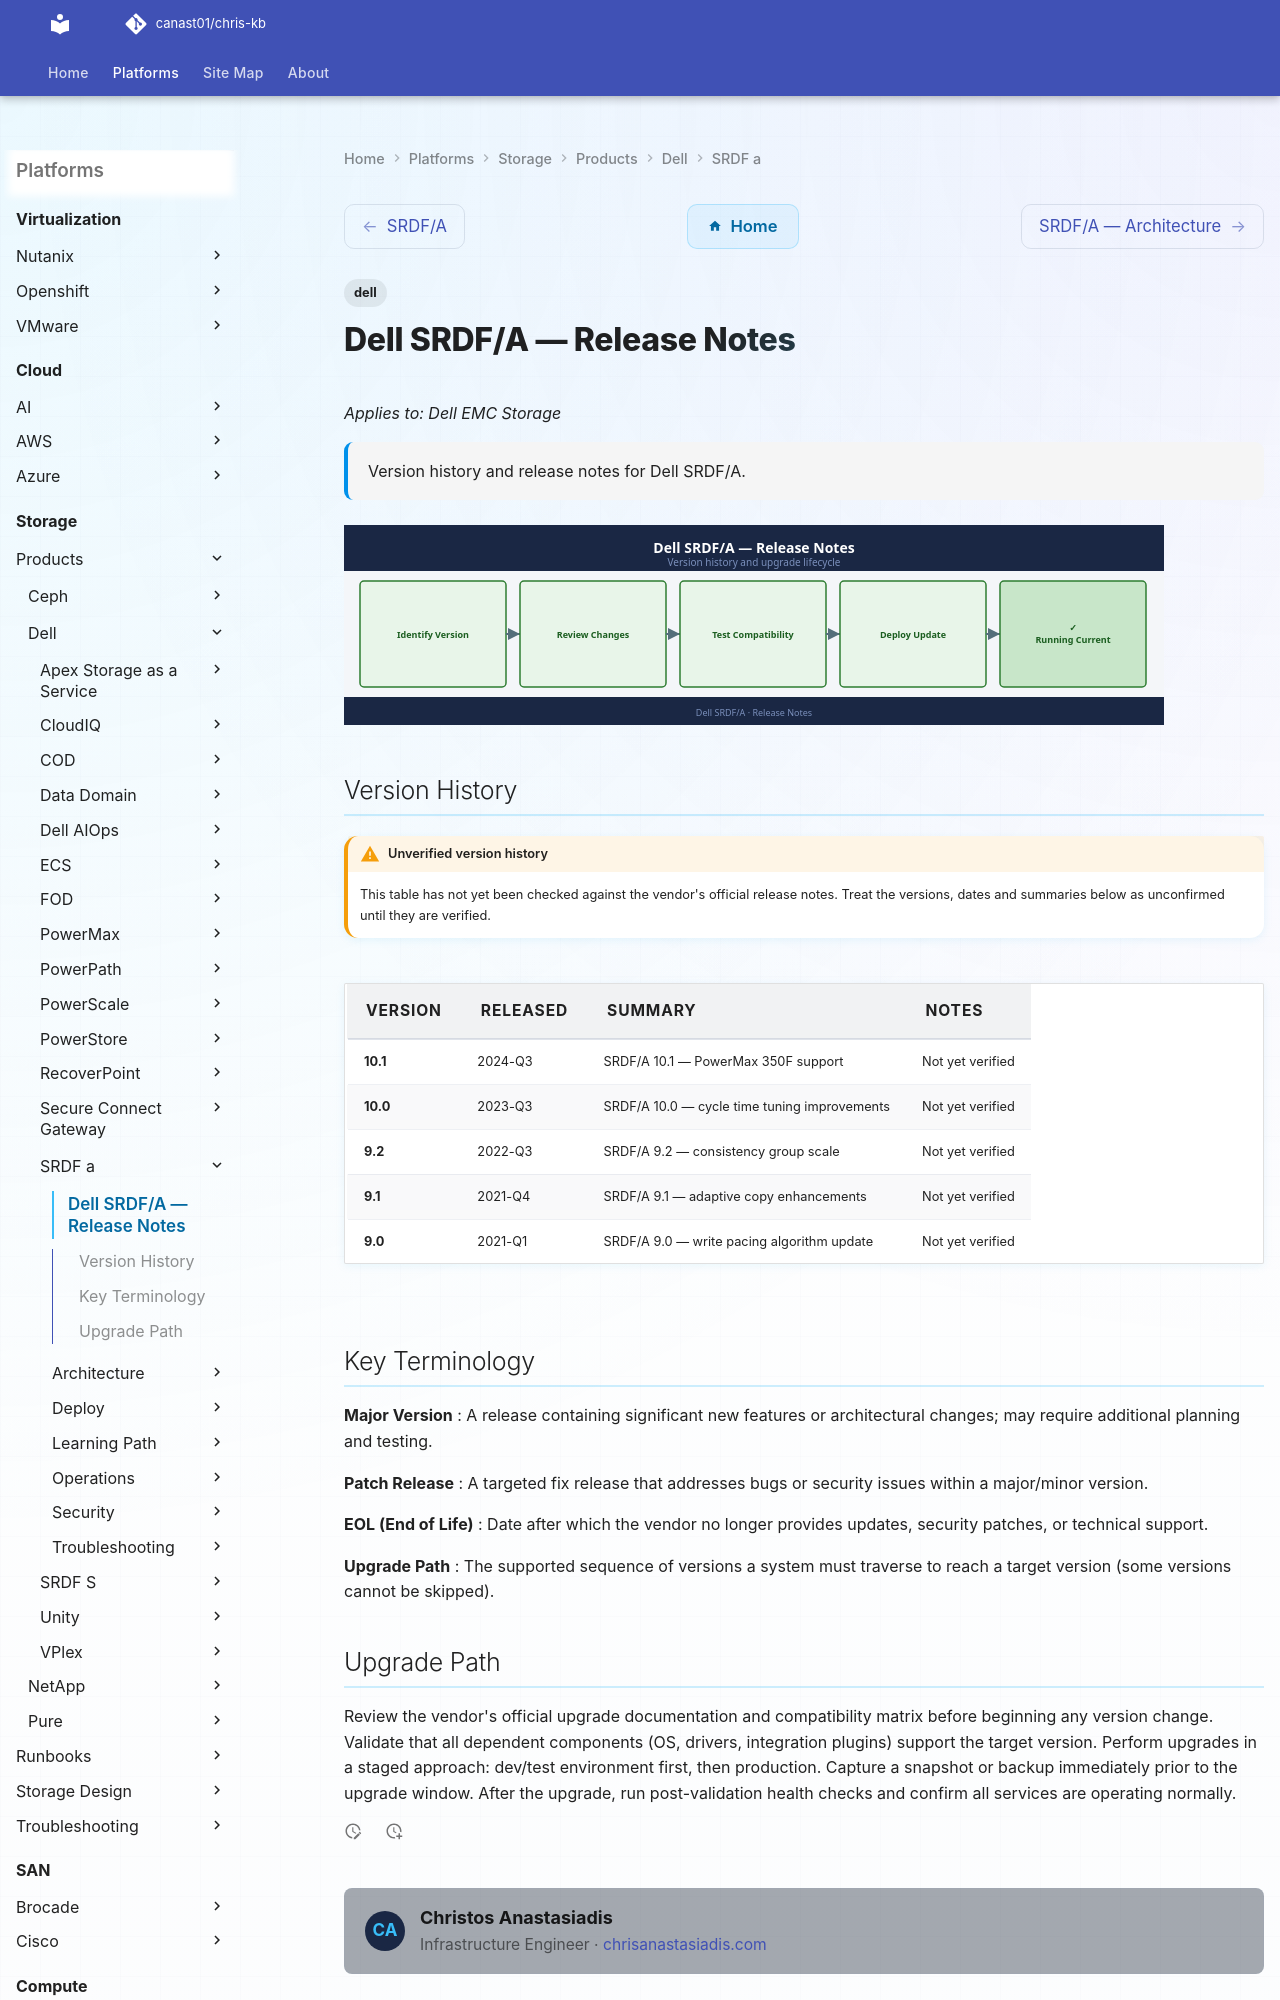

repository: canast01/chris-kb · page: storage/products/dell/srdf-a/release-notes/index.html · generator: mkdocs

---
tags:
  - dell
description: "Version history and release notes for Dell SRDF/A."
---
# Dell SRDF/A — Release Notes

*Applies to: Dell EMC Storage*

<div class="kb-summary">
Version history and release notes for Dell SRDF/A.
</div>

![Release Notes](../../../../assets/srdf-a-release-notes.svg)
